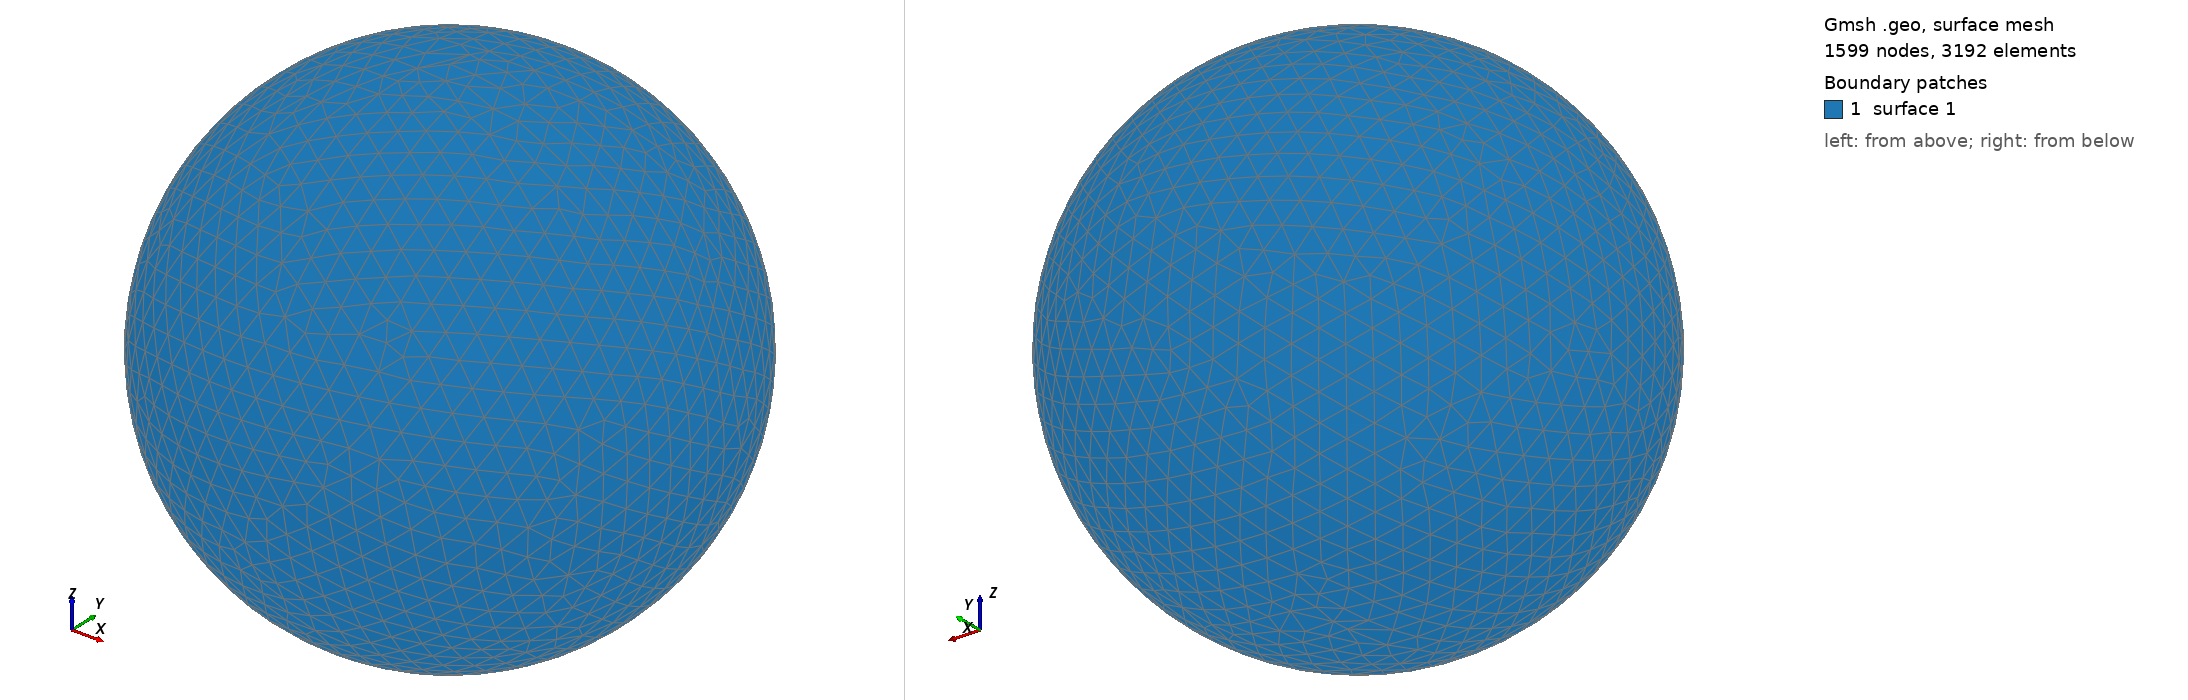

Gmsh geometry script, surface-meshed: 1599 nodes, 3192 surface elements. Boundary patches (legend numbers): 1 surface 1. Left view from above one corner, right view from below the opposite corner. The script declares no physical surfaces, so the legend lists its geometric surfaces. The drawing asked Gmsh for element sizes between 1% and 20% of the model's largest extent; the script's own settings can give other sizes.

=== shot2306.geo (drawn) ===
SetFactory("OpenCASCADE");
Point(1) = {0,0,0,0};
Sphere(1) = {0,0,0,0.37450000};
MeshSize{ PointsOf{ Surface{:}; } } = 0.037450000;
Mesh.ElementOrder=1;
Mesh.Format=39;
